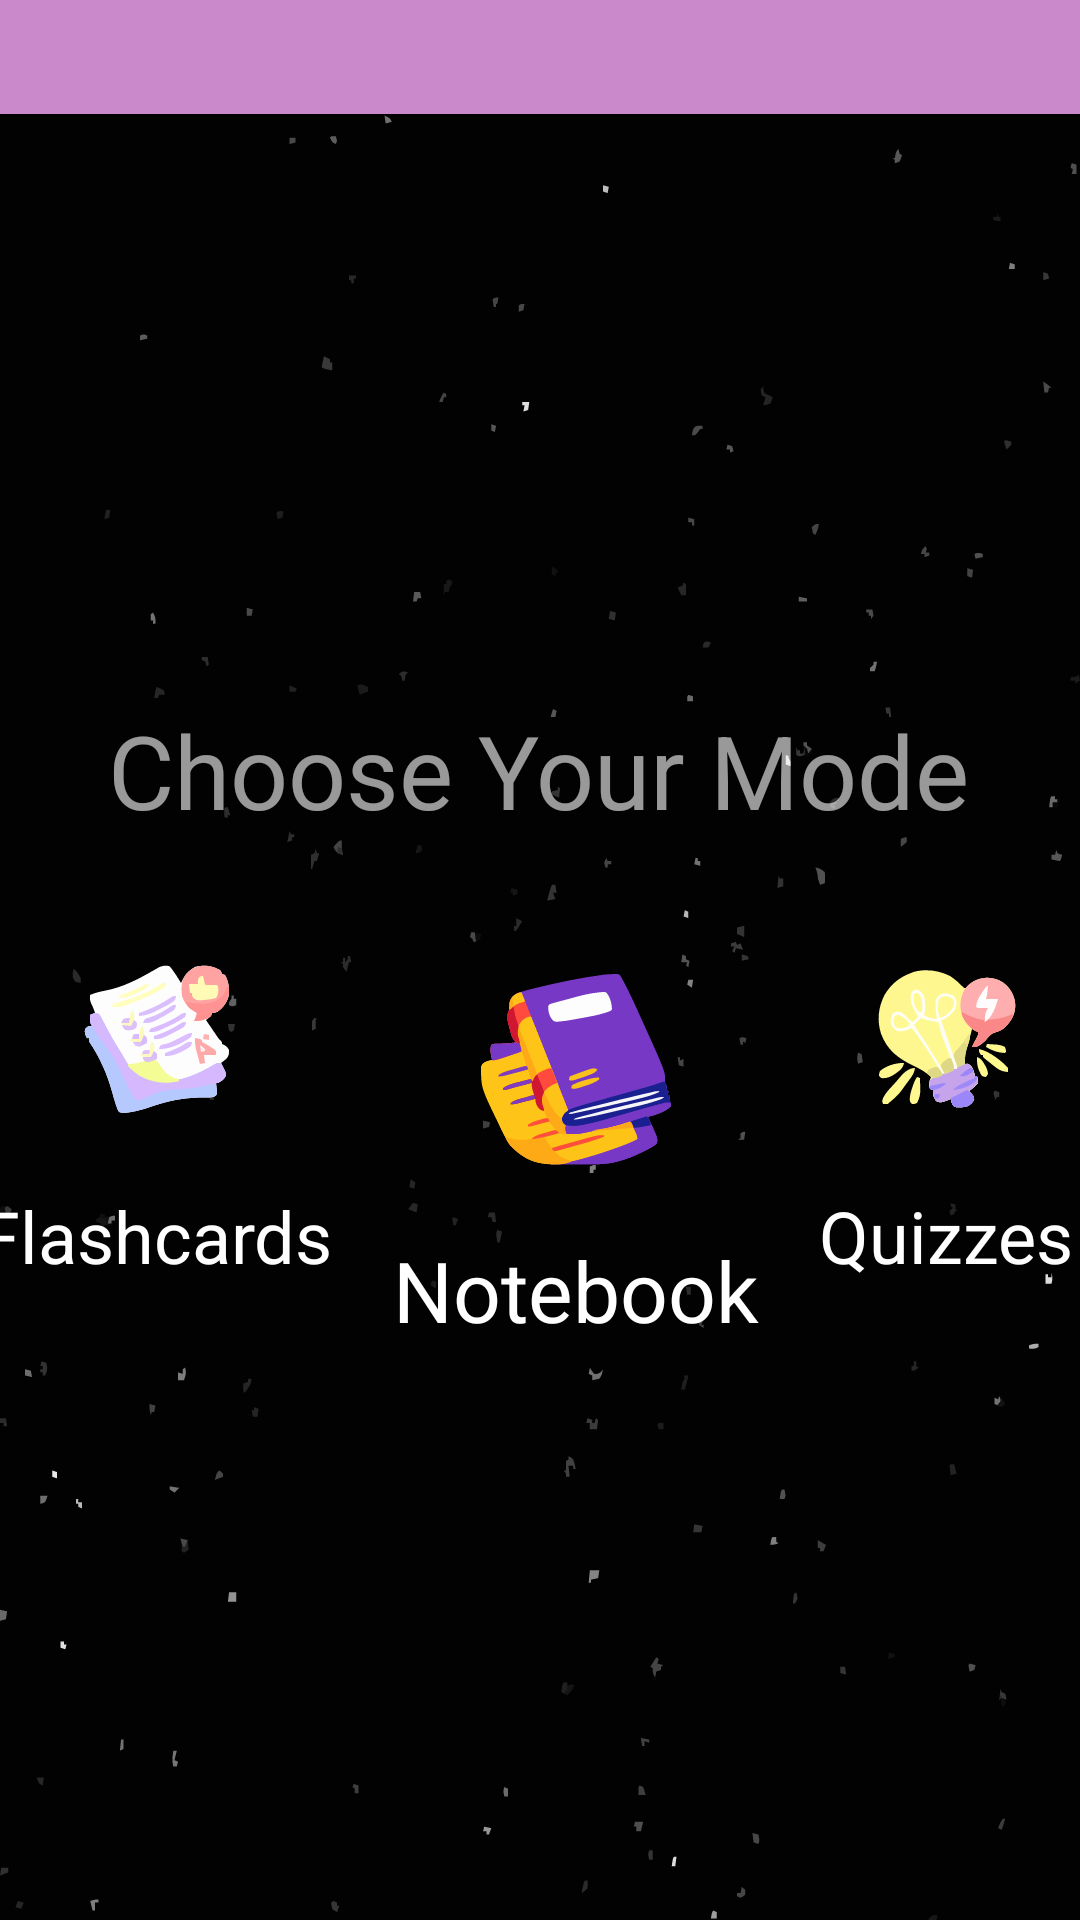

Android layout source for this screen:
<!-- AndroidManifest.xml: application theme Theme.ADET -->
<!-- res/layout/activity_home.xml -->
<?xml version="1.0" encoding="utf-8"?>
<androidx.constraintlayout.widget.ConstraintLayout xmlns:android="http://schemas.android.com/apk/res/android"
    xmlns:app="http://schemas.android.com/apk/res-auto"
    xmlns:tools="http://schemas.android.com/tools"
    android:id="@+id/main"
    android:layout_width="match_parent"
    android:layout_height="match_parent"
    android:background="@drawable/bg"
    tools:context=".Home">

    <LinearLayout
        android:id="@+id/linearLayout"
        android:layout_width="0dp"
        android:layout_height="38dp"
        android:background="@color/pink"
        android:backgroundTint="@color/pink"
        android:orientation="horizontal"
        android:padding="1sp"
        app:layout_constraintEnd_toEndOf="parent"
        app:layout_constraintHorizontal_bias="0.0"
        app:layout_constraintStart_toStartOf="parent"
        app:layout_constraintTop_toTopOf="parent">

        <ImageView
            android:id="@+id/sidemenu"
            android:layout_width="wrap_content"
            android:layout_height="35dp"
            android:layout_weight="1"
            android:padding="1sp"
            app:srcCompat="@drawable/baseline_menu_24" />

        <Space
            android:layout_width="318dp"
            android:layout_height="38dp"
            android:layout_weight="1" />

    </LinearLayout>

    <TextView
        android:id="@+id/textView2"
        android:layout_width="wrap_content"
        android:layout_height="wrap_content"
        android:layout_marginTop="196dp"
        android:alpha="0.6"
        android:text="@string/mode_select"
        android:textColor="@color/white"
        android:textSize="34sp"
        app:layout_constraintEnd_toEndOf="parent"
        app:layout_constraintHorizontal_bias="0.495"
        app:layout_constraintStart_toStartOf="parent"
        app:layout_constraintTop_toBottomOf="@+id/linearLayout" />

    <TableLayout
        android:layout_width="394dp"
        android:layout_height="151dp"
        android:layout_marginTop="32dp"
        app:layout_constraintEnd_toEndOf="parent"
        app:layout_constraintStart_toStartOf="parent"
        app:layout_constraintTop_toBottomOf="@+id/textView2">

        <TableRow
            android:layout_width="match_parent"
            android:layout_height="match_parent">

            <ImageView
                android:id="@+id/img_Flashcards"
                android:layout_width="70dp"
                android:layout_height="70dp"
                android:padding="10sp"
                app:srcCompat="@drawable/cards__1_" />

            <ImageView
                android:id="@+id/img_Notebook"
                android:layout_width="90dp"
                android:layout_height="90dp"
                android:padding="10sp"
                app:srcCompat="@drawable/book" />

            <ImageView
                android:id="@+id/img_Quizzes"
                android:layout_width="70dp"
                android:layout_height="70dp"
                android:padding="10sp"
                app:srcCompat="@drawable/quiz__2_" />

        </TableRow>

        <TableRow
            android:layout_width="match_parent"
            android:layout_height="match_parent">

            <TextView
                android:id="@+id/textView41"
                android:layout_width="wrap_content"
                android:layout_height="wrap_content"
                android:layout_marginTop="-20sp"
                android:padding="10sp"
                android:text="@string/flashcards"
                android:textAlignment="center"
                android:textColor="@color/white"
                android:textSize="24sp" />

            <TextView
                android:id="@+id/textView42"
                android:layout_width="wrap_content"
                android:layout_height="wrap_content"
                android:padding="10sp"
                android:text="@string/notebook"
                android:textAlignment="center"
                android:textColor="@color/white"
                android:textSize="28sp" />

            <TextView
                android:id="@+id/textView43"
                android:layout_width="wrap_content"
                android:layout_height="wrap_content"
                android:layout_marginTop="-20sp"
                android:padding="10sp"
                android:text="@string/quizzes"
                android:textAlignment="center"
                android:textColor="@color/white"
                android:textSize="24sp" />
        </TableRow>

    </TableLayout>

</androidx.constraintlayout.widget.ConstraintLayout>
<!-- resources referenced by this layout -->
<resources>
  <color name="pink">#CA89CA</color>
  <color name="white">#FFFFFFFF</color>
  <!-- drawable bg: vector/xml drawable (drawable, 46275 chars, omitted) -->
  <!-- drawable book: vector/xml drawable (drawable, 35918 chars, omitted) -->
  <!-- drawable cards__1_: vector/xml drawable (drawable, 13313 chars, omitted) -->
  <!-- drawable quiz__2_: vector/xml drawable (drawable, 12726 chars, omitted) -->
  <string name="flashcards">Flashcards</string>
  <string name="mode_select">Choose Your Mode</string>
  <string name="notebook">Notebook</string>
  <string name="quizzes">Quizzes</string>
  <style name="Theme.ADET" parent="Base.Theme.ADET" />
  <style name="Base.Theme.ADET" parent="Theme.Material3.DayNight.NoActionBar">
          
          
      </style>
</resources>
